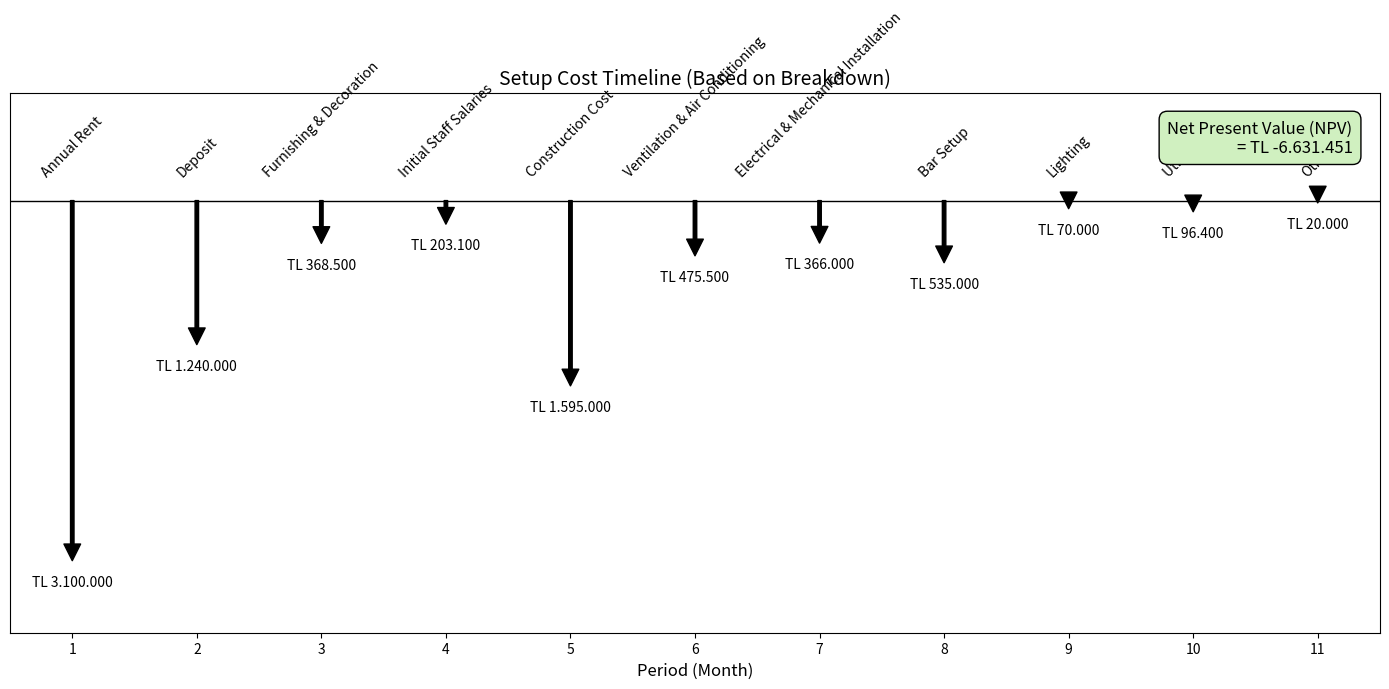

The script that saved this image:
import matplotlib.pyplot as plt
import numpy as np

# 🧾 Setup maliyetleri (TL cinsinden)
setup_descriptions = [
    "Annual Rent", "Deposit", "Furnishing & Decoration", "Initial Staff Salaries",
    "Construction Cost", "Ventilation & Air Conditioning", "Electrical & Mechanical Installation",
    "Bar Setup", "Lighting", "Utility Costs", "Other"
]

setup_costs = [
    3100000, 1240000, 368500, 203100, 1595000, 475500,
    366000, 535000, 70000, 96400, 20000
]

# 🗓️ Dönemler (her biri bir ay gibi düşün)
periods = list(range(1, len(setup_costs) + 1))

# 💰 İskonto oranı
discount_rate = 0.10

# 📉 NPV hesaplama
npv = sum(cf / (1 + discount_rate)**i for i, cf in enumerate(setup_costs))

# 🎨 Grafik oluştur
fig, ax = plt.subplots(figsize=(14, 7))
ax.axhline(0, color='black', linewidth=1)

# ⚙️ Ok ayarları
arrow_len_factor = 5
min_cf = max(setup_costs)

# Okları çiz
for i, (x, y, desc) in enumerate(zip(periods, setup_costs, setup_descriptions)):
    scaled_len = -y / min_cf * arrow_len_factor
    ax.annotate('', xy=(x, scaled_len), xytext=(x, 0),
                arrowprops=dict(facecolor='black', edgecolor='black',
                                width=2.5, headwidth=12, headlength=12))

    # Açıklama üstte
    ax.text(x, 0.3, desc, ha='center', va='bottom', fontsize=10, rotation=45)

    # TL tutarı altta
    ax.text(x, scaled_len - 0.2, f"TL {y:,.0f}".replace(",", "."),
            ha='center', va='top', fontsize=10)

# ✅ NPV kutusu
box_text = f"Net Present Value (NPV)\n= TL {-npv:,.0f}".replace(",", ".")
props = dict(boxstyle='round,pad=0.5', facecolor='#d0f0c0', edgecolor='black')
ax.text(0.98, 0.95, box_text, transform=ax.transAxes,
        fontsize=12, verticalalignment='top', horizontalalignment='right',
        bbox=props)

# 📐 Eksen ayarları
ax.set_xlim(0.5, len(periods) + 0.5)
ax.set_ylim(-6, 1.5)  # Oklar daha uzun görünür
ax.set_xticks(periods)
ax.set_yticks([])
ax.set_xlabel("Period (Month)", fontsize=12)
ax.set_title("Setup Cost Timeline (Based on Breakdown)", fontsize=14)
plt.tight_layout()

# 📷 Göster
plt.show()
